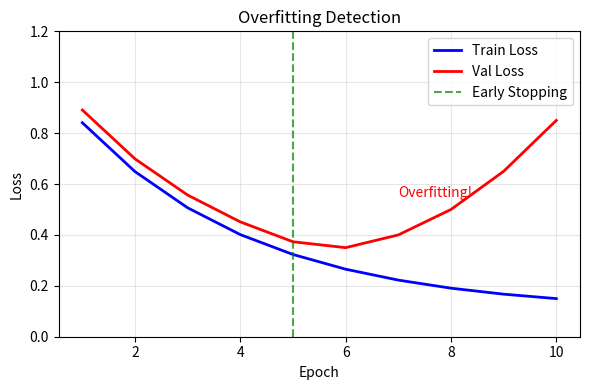
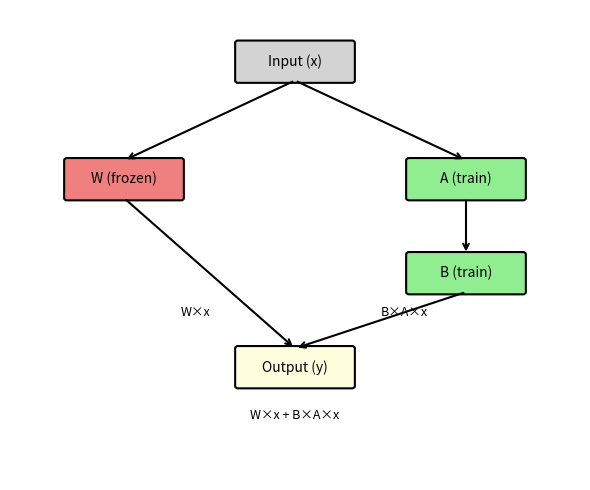
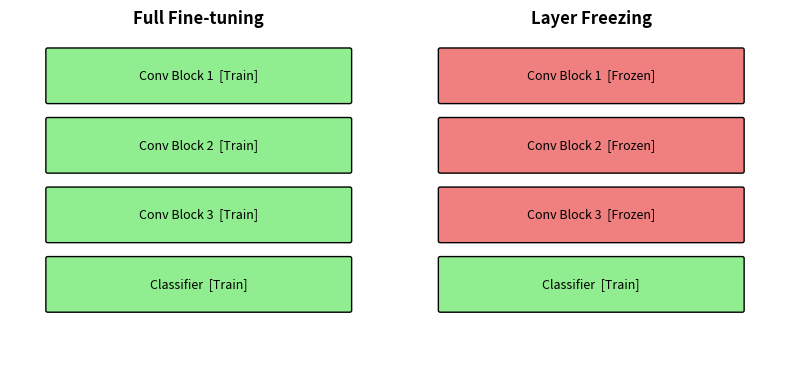
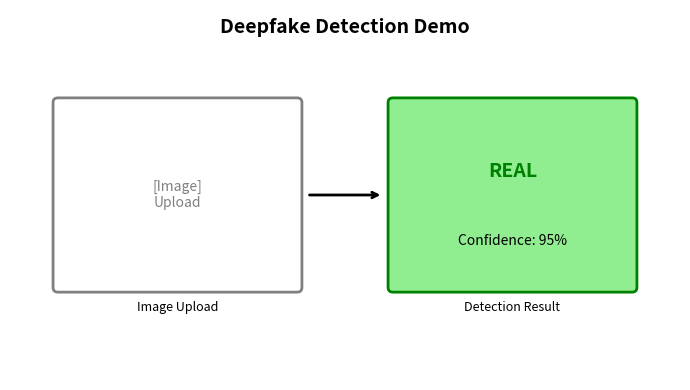

These charts were generated, in order, by the following Python code:
"""
All diagrams for Deepfake Detection Workshop
"""
import matplotlib.pyplot as plt
import matplotlib.patches as mpatches
from matplotlib.patches import FancyBboxPatch, FancyArrowPatch
import numpy as np
import os

OUTPUT_DIR = "./images"
os.makedirs(OUTPUT_DIR, exist_ok=True)

# Style settings
plt.rcParams['font.size'] = 10
plt.rcParams['figure.facecolor'] = 'white'


def create_overfitting_graph():
    """과적합 그래프"""
    fig, ax = plt.subplots(figsize=(6, 4))

    epochs = np.arange(1, 11)
    train_loss = 1.0 * np.exp(-0.3 * epochs) + 0.1
    val_loss = np.concatenate([
        1.0 * np.exp(-0.3 * epochs[:5]) + 0.15,
        [0.35, 0.40, 0.50, 0.65, 0.85]
    ])

    ax.plot(epochs, train_loss, 'b-', linewidth=2, label='Train Loss')
    ax.plot(epochs, val_loss, 'r-', linewidth=2, label='Val Loss')
    ax.axvline(x=5, color='green', linestyle='--', alpha=0.7, label='Early Stopping')

    ax.set_xlabel('Epoch')
    ax.set_ylabel('Loss')
    ax.set_title('Overfitting Detection')
    ax.legend()
    ax.set_ylim(0, 1.2)
    ax.grid(True, alpha=0.3)

    # Annotation
    ax.annotate('Overfitting!', xy=(7, 0.55), fontsize=10, color='red')

    plt.tight_layout()
    plt.savefig(f'{OUTPUT_DIR}/overfitting_graph.png', dpi=100, bbox_inches='tight')
    plt.close()
    print("✅ overfitting_graph.png")


def create_lora_math():
    """LoRA 수학적 원리"""
    fig, ax = plt.subplots(figsize=(7, 4))
    ax.axis('off')

    text = """
    LoRA (Low-Rank Adaptation)

    Traditional:  W' = W + ΔW
                  ΔW is d×d matrix (many parameters)

    LoRA:         W' = W + B × A
                  B: d×r,  A: r×d  (r << d)

    Example: d=1000, r=8
    • Traditional: 1000×1000 = 1,000,000 params
    • LoRA: 1000×8 + 8×1000 = 16,000 params (1.6%)
    """

    ax.text(0.5, 0.5, text, transform=ax.transAxes, fontsize=11,
            verticalalignment='center', horizontalalignment='center',
            fontfamily='monospace',
            bbox=dict(boxstyle='round', facecolor='lightblue', alpha=0.3))

    plt.tight_layout()
    plt.savefig(f'{OUTPUT_DIR}/lora_math.png', dpi=100, bbox_inches='tight')
    plt.close()
    print("✅ lora_math.png")


def create_lora_structure():
    """LoRA 구조도"""
    fig, ax = plt.subplots(figsize=(6, 5))
    ax.set_xlim(0, 10)
    ax.set_ylim(0, 10)
    ax.axis('off')

    # Boxes
    boxes = [
        (4, 8.5, 2, 0.8, 'Input (x)', 'lightgray'),
        (1, 6, 2, 0.8, 'W (frozen)', 'lightcoral'),
        (7, 6, 2, 0.8, 'A (train)', 'lightgreen'),
        (7, 4, 2, 0.8, 'B (train)', 'lightgreen'),
        (4, 2, 2, 0.8, 'Output (y)', 'lightyellow'),
    ]

    for x, y, w, h, label, color in boxes:
        rect = FancyBboxPatch((x, y), w, h, boxstyle="round,pad=0.05",
                              facecolor=color, edgecolor='black', linewidth=1.5)
        ax.add_patch(rect)
        ax.text(x + w/2, y + h/2, label, ha='center', va='center', fontsize=10)

    # Arrows
    ax.annotate('', xy=(2, 6.8), xytext=(5, 8.5),
                arrowprops=dict(arrowstyle='->', color='black', lw=1.5))
    ax.annotate('', xy=(8, 6.8), xytext=(5, 8.5),
                arrowprops=dict(arrowstyle='->', color='black', lw=1.5))
    ax.annotate('', xy=(8, 4.8), xytext=(8, 6),
                arrowprops=dict(arrowstyle='->', color='black', lw=1.5))
    ax.annotate('', xy=(5, 2.8), xytext=(2, 6),
                arrowprops=dict(arrowstyle='->', color='black', lw=1.5))
    ax.annotate('', xy=(5, 2.8), xytext=(8, 4),
                arrowprops=dict(arrowstyle='->', color='black', lw=1.5))

    # Labels
    ax.text(3, 3.5, 'W×x', fontsize=9)
    ax.text(6.5, 3.5, 'B×A×x', fontsize=9)
    ax.text(5, 1.3, 'W×x + B×A×x', fontsize=9, ha='center')

    plt.tight_layout()
    plt.savefig(f'{OUTPUT_DIR}/lora_structure.png', dpi=100, bbox_inches='tight')
    plt.close()
    print("✅ lora_structure.png")


def create_layer_comparison():
    """Full vs Freeze 비교"""
    fig, axes = plt.subplots(1, 2, figsize=(8, 4))

    for idx, (ax, title, trainable) in enumerate(zip(
        axes,
        ['Full Fine-tuning', 'Layer Freezing'],
        [[True, True, True, True], [False, False, False, True]]
    )):
        ax.set_xlim(0, 10)
        ax.set_ylim(0, 10)
        ax.axis('off')
        ax.set_title(title, fontsize=12, fontweight='bold')

        layers = ['Conv Block 1', 'Conv Block 2', 'Conv Block 3', 'Classifier']
        colors = ['lightgreen' if t else 'lightcoral' for t in trainable]
        labels = ['[Train]' if t else '[Frozen]' for t in trainable]

        for i, (layer, color, label) in enumerate(zip(layers, colors, labels)):
            y = 8 - i * 2
            rect = FancyBboxPatch((1, y), 8, 1.5, boxstyle="round,pad=0.05",
                                  facecolor=color, edgecolor='black', linewidth=1)
            ax.add_patch(rect)
            ax.text(5, y + 0.75, f'{layer}  {label}', ha='center', va='center', fontsize=9)

    plt.tight_layout()
    plt.savefig(f'{OUTPUT_DIR}/layer_comparison.png', dpi=100, bbox_inches='tight')
    plt.close()
    print("✅ layer_comparison.png")


def create_data_structure():
    """데이터 구조"""
    fig, ax = plt.subplots(figsize=(5, 4))
    ax.axis('off')

    text = """
    data/
    ├── train/
    │   ├── real/    (1,000 images)
    │   └── fake/    (1,000 images)
    ├── val/
    │   ├── real/    (200 images)
    │   └── fake/    (200 images)
    └── test/
        ├── real/    (200 images)
        └── fake/    (200 images)
    """

    ax.text(0.5, 0.5, text, transform=ax.transAxes, fontsize=11,
            verticalalignment='center', horizontalalignment='center',
            fontfamily='monospace',
            bbox=dict(boxstyle='round', facecolor='lightyellow', alpha=0.5))

    plt.tight_layout()
    plt.savefig(f'{OUTPUT_DIR}/data_structure.png', dpi=100, bbox_inches='tight')
    plt.close()
    print("✅ data_structure.png")


def create_demo_ui():
    """데모 UI 화면"""
    fig, ax = plt.subplots(figsize=(7, 4))
    ax.set_xlim(0, 14)
    ax.set_ylim(0, 8)
    ax.axis('off')

    # Title
    ax.text(7, 7.5, 'Deepfake Detection Demo', ha='center', fontsize=14, fontweight='bold')

    # Image upload box
    rect1 = FancyBboxPatch((1, 2), 5, 4, boxstyle="round,pad=0.1",
                           facecolor='white', edgecolor='gray', linewidth=2)
    ax.add_patch(rect1)
    ax.text(3.5, 4, '[Image]\nUpload', ha='center', va='center', fontsize=10, color='gray')
    ax.text(3.5, 1.5, 'Image Upload', ha='center', fontsize=9)

    # Result box
    rect2 = FancyBboxPatch((8, 2), 5, 4, boxstyle="round,pad=0.1",
                           facecolor='lightgreen', edgecolor='green', linewidth=2)
    ax.add_patch(rect2)
    ax.text(10.5, 4.5, 'REAL', ha='center', va='center', fontsize=14, fontweight='bold', color='green')
    ax.text(10.5, 3, 'Confidence: 95%', ha='center', va='center', fontsize=10)
    ax.text(10.5, 1.5, 'Detection Result', ha='center', fontsize=9)

    # Arrow
    ax.annotate('', xy=(7.8, 4), xytext=(6.2, 4),
                arrowprops=dict(arrowstyle='->', color='black', lw=2))

    plt.tight_layout()
    plt.savefig(f'{OUTPUT_DIR}/demo_ui.png', dpi=100, bbox_inches='tight')
    plt.close()
    print("✅ demo_ui.png")


def create_conclusion_summary():
    """종합 결론"""
    fig, ax = plt.subplots(figsize=(8, 5))
    ax.axis('off')

    text = """
    Workshop Conclusion

    [1] Domain Shift Problem Solved
        - Before (Western faces): ~70%
        - After (Korean faces):   ~90%
        - Improvement: +20%p with Fine-tuning!

    [2] Fine-tuning Technique Selection
        - Best performance -> Full Fine-tuning
        - Fast experiment  -> Layer Freezing
        - Large models     -> LoRA

    [3] Key Takeaway
        Fine-tuning enables domain adaptation
        with minimal data and compute cost.
    """

    ax.text(0.5, 0.5, text, transform=ax.transAxes, fontsize=11,
            verticalalignment='center', horizontalalignment='center',
            fontfamily='monospace',
            bbox=dict(boxstyle='round', facecolor='lightcyan', alpha=0.5))

    plt.tight_layout()
    plt.savefig(f'{OUTPUT_DIR}/conclusion_summary.png', dpi=100, bbox_inches='tight')
    plt.close()
    print("✅ conclusion_summary.png")


if __name__ == "__main__":
    print("Generating all diagrams...")
    create_overfitting_graph()
    create_lora_math()
    create_lora_structure()
    create_layer_comparison()
    create_data_structure()
    create_demo_ui()
    create_conclusion_summary()
    print("\n🎉 All diagrams generated!")
